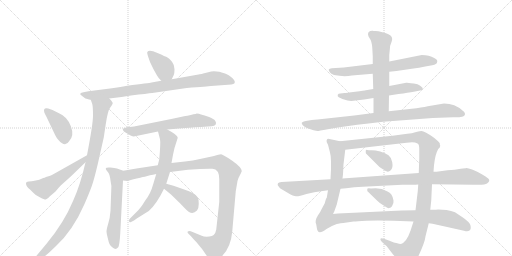
t = 0.00 s
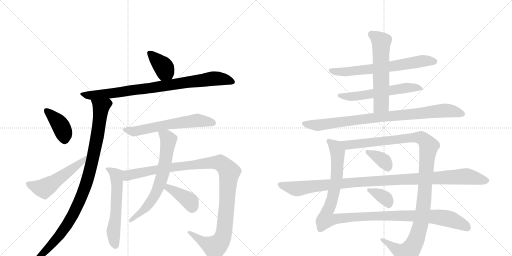
t = 3.14 s
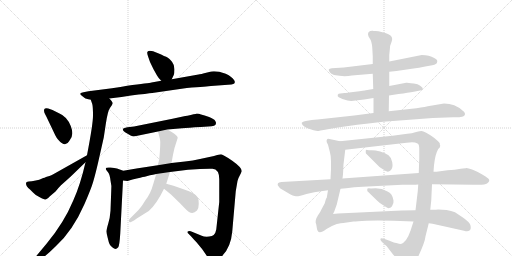
t = 6.28 s
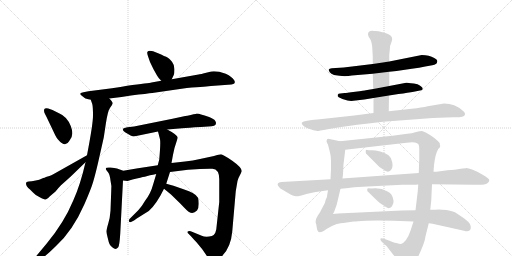
t = 9.42 s
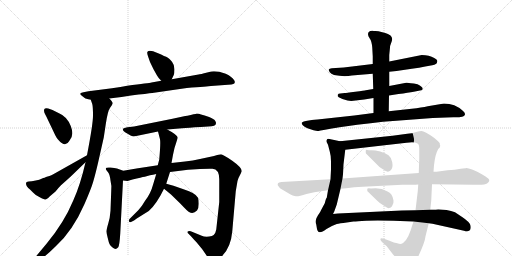
t = 12.56 s
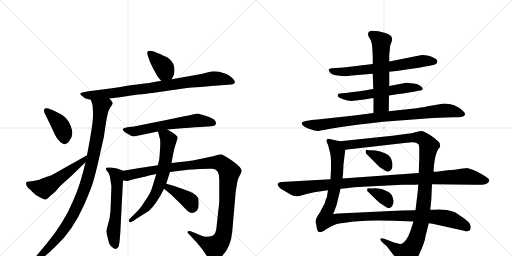
t = 15.70 s

The animated SVG that drew these frames (rendered in a browser with its animation timeline set to each time). Animation: 19 CSS @keyframes rules; one cycle of 15.70 s.

<svg version="1.1" viewBox="0 0 2048 1024" xmlns="http://www.w3.org/2000/svg">
  <g stroke="lightgray" stroke-dasharray="1,1" stroke-width="1" transform="scale(4, 4)">
    <line x1="0" y1="0" x2="256" y2="256"></line>
    <line x1="256" y1="0" x2="0" y2="256"></line>
    <line x1="128" y1="0" x2="128" y2="256"></line>
    <line x1="0" y1="128" x2="256" y2="128"></line>
    <line x1="256" y1="0" x2="512" y2="256"></line>
    <line x1="512" y1="0" x2="256" y2="256"></line>
    <line x1="384" y1="0" x2="384" y2="256"></line>
    <line x1="256" y1="128" x2="512" y2="128"></line>
  </g>
<g transform="scale(1, -1) translate(0, -850)">
   <style type="text/css">
    @keyframes keyframes0 {
      from {
       stroke: black;
       stroke-dashoffset: 384;
       stroke-width: 128;
       }
       56% {
       animation-timing-function: step-end;
       stroke: black;
       stroke-dashoffset: 0;
       stroke-width: 128;
       }
       to {
       stroke: black;
       stroke-width: 1024;
       }
       }
       #make-me-a-hanzi-animation-0 {
         animation: keyframes0 0.562500s both;
         animation-delay: 0.000000s;
         animation-timing-function: linear;
       }
    @keyframes keyframes1 {
      from {
       stroke: black;
       stroke-dashoffset: 864;
       stroke-width: 128;
       }
       74% {
       animation-timing-function: step-end;
       stroke: black;
       stroke-dashoffset: 0;
       stroke-width: 128;
       }
       to {
       stroke: black;
       stroke-width: 1024;
       }
       }
       #make-me-a-hanzi-animation-1 {
         animation: keyframes1 0.953125s both;
         animation-delay: 0.562500s;
         animation-timing-function: linear;
       }
    @keyframes keyframes2 {
      from {
       stroke: black;
       stroke-dashoffset: 989;
       stroke-width: 128;
       }
       76% {
       animation-timing-function: step-end;
       stroke: black;
       stroke-dashoffset: 0;
       stroke-width: 128;
       }
       to {
       stroke: black;
       stroke-width: 1024;
       }
       }
       #make-me-a-hanzi-animation-2 {
         animation: keyframes2 1.054850s both;
         animation-delay: 1.515625s;
         animation-timing-function: linear;
       }
    @keyframes keyframes3 {
      from {
       stroke: black;
       stroke-dashoffset: 398;
       stroke-width: 128;
       }
       56% {
       animation-timing-function: step-end;
       stroke: black;
       stroke-dashoffset: 0;
       stroke-width: 128;
       }
       to {
       stroke: black;
       stroke-width: 1024;
       }
       }
       #make-me-a-hanzi-animation-3 {
         animation: keyframes3 0.573893s both;
         animation-delay: 2.570475s;
         animation-timing-function: linear;
       }
    @keyframes keyframes4 {
      from {
       stroke: black;
       stroke-dashoffset: 530;
       stroke-width: 128;
       }
       63% {
       animation-timing-function: step-end;
       stroke: black;
       stroke-dashoffset: 0;
       stroke-width: 128;
       }
       to {
       stroke: black;
       stroke-width: 1024;
       }
       }
       #make-me-a-hanzi-animation-4 {
         animation: keyframes4 0.681315s both;
         animation-delay: 3.144368s;
         animation-timing-function: linear;
       }
    @keyframes keyframes5 {
      from {
       stroke: black;
       stroke-dashoffset: 613;
       stroke-width: 128;
       }
       67% {
       animation-timing-function: step-end;
       stroke: black;
       stroke-dashoffset: 0;
       stroke-width: 128;
       }
       to {
       stroke: black;
       stroke-width: 1024;
       }
       }
       #make-me-a-hanzi-animation-5 {
         animation: keyframes5 0.748861s both;
         animation-delay: 3.825684s;
         animation-timing-function: linear;
       }
    @keyframes keyframes6 {
      from {
       stroke: black;
       stroke-dashoffset: 584;
       stroke-width: 128;
       }
       66% {
       animation-timing-function: step-end;
       stroke: black;
       stroke-dashoffset: 0;
       stroke-width: 128;
       }
       to {
       stroke: black;
       stroke-width: 1024;
       }
       }
       #make-me-a-hanzi-animation-6 {
         animation: keyframes6 0.725260s both;
         animation-delay: 4.574544s;
         animation-timing-function: linear;
       }
    @keyframes keyframes7 {
      from {
       stroke: black;
       stroke-dashoffset: 1133;
       stroke-width: 128;
       }
       79% {
       animation-timing-function: step-end;
       stroke: black;
       stroke-dashoffset: 0;
       stroke-width: 128;
       }
       to {
       stroke: black;
       stroke-width: 1024;
       }
       }
       #make-me-a-hanzi-animation-7 {
         animation: keyframes7 1.172038s both;
         animation-delay: 5.299805s;
         animation-timing-function: linear;
       }
    @keyframes keyframes8 {
      from {
       stroke: black;
       stroke-dashoffset: 673;
       stroke-width: 128;
       }
       69% {
       animation-timing-function: step-end;
       stroke: black;
       stroke-dashoffset: 0;
       stroke-width: 128;
       }
       to {
       stroke: black;
       stroke-width: 1024;
       }
       }
       #make-me-a-hanzi-animation-8 {
         animation: keyframes8 0.797689s both;
         animation-delay: 6.471842s;
         animation-timing-function: linear;
       }
    @keyframes keyframes9 {
      from {
       stroke: black;
       stroke-dashoffset: 393;
       stroke-width: 128;
       }
       56% {
       animation-timing-function: step-end;
       stroke: black;
       stroke-dashoffset: 0;
       stroke-width: 128;
       }
       to {
       stroke: black;
       stroke-width: 1024;
       }
       }
       #make-me-a-hanzi-animation-9 {
         animation: keyframes9 0.569824s both;
         animation-delay: 7.269531s;
         animation-timing-function: linear;
       }
    @keyframes keyframes10 {
      from {
       stroke: black;
       stroke-dashoffset: 674;
       stroke-width: 128;
       }
       69% {
       animation-timing-function: step-end;
       stroke: black;
       stroke-dashoffset: 0;
       stroke-width: 128;
       }
       to {
       stroke: black;
       stroke-width: 1024;
       }
       }
       #make-me-a-hanzi-animation-10 {
         animation: keyframes10 0.798503s both;
         animation-delay: 7.839355s;
         animation-timing-function: linear;
       }
    @keyframes keyframes11 {
      from {
       stroke: black;
       stroke-dashoffset: 584;
       stroke-width: 128;
       }
       66% {
       animation-timing-function: step-end;
       stroke: black;
       stroke-dashoffset: 0;
       stroke-width: 128;
       }
       to {
       stroke: black;
       stroke-width: 1024;
       }
       }
       #make-me-a-hanzi-animation-11 {
         animation: keyframes11 0.725260s both;
         animation-delay: 8.637858s;
         animation-timing-function: linear;
       }
    @keyframes keyframes12 {
      from {
       stroke: black;
       stroke-dashoffset: 591;
       stroke-width: 128;
       }
       66% {
       animation-timing-function: step-end;
       stroke: black;
       stroke-dashoffset: 0;
       stroke-width: 128;
       }
       to {
       stroke: black;
       stroke-width: 1024;
       }
       }
       #make-me-a-hanzi-animation-12 {
         animation: keyframes12 0.730957s both;
         animation-delay: 9.363118s;
         animation-timing-function: linear;
       }
    @keyframes keyframes13 {
      from {
       stroke: black;
       stroke-dashoffset: 898;
       stroke-width: 128;
       }
       75% {
       animation-timing-function: step-end;
       stroke: black;
       stroke-dashoffset: 0;
       stroke-width: 128;
       }
       to {
       stroke: black;
       stroke-width: 1024;
       }
       }
       #make-me-a-hanzi-animation-13 {
         animation: keyframes13 0.980794s both;
         animation-delay: 10.094076s;
         animation-timing-function: linear;
       }
    @keyframes keyframes14 {
      from {
       stroke: black;
       stroke-dashoffset: 1162;
       stroke-width: 128;
       }
       79% {
       animation-timing-function: step-end;
       stroke: black;
       stroke-dashoffset: 0;
       stroke-width: 128;
       }
       to {
       stroke: black;
       stroke-width: 1024;
       }
       }
       #make-me-a-hanzi-animation-14 {
         animation: keyframes14 1.195638s both;
         animation-delay: 11.074870s;
         animation-timing-function: linear;
       }
    @keyframes keyframes15 {
      from {
       stroke: black;
       stroke-dashoffset: 1181;
       stroke-width: 128;
       }
       79% {
       animation-timing-function: step-end;
       stroke: black;
       stroke-dashoffset: 0;
       stroke-width: 128;
       }
       to {
       stroke: black;
       stroke-width: 1024;
       }
       }
       #make-me-a-hanzi-animation-15 {
         animation: keyframes15 1.211100s both;
         animation-delay: 12.270508s;
         animation-timing-function: linear;
       }
    @keyframes keyframes16 {
      from {
       stroke: black;
       stroke-dashoffset: 362;
       stroke-width: 128;
       }
       54% {
       animation-timing-function: step-end;
       stroke: black;
       stroke-dashoffset: 0;
       stroke-width: 128;
       }
       to {
       stroke: black;
       stroke-width: 1024;
       }
       }
       #make-me-a-hanzi-animation-16 {
         animation: keyframes16 0.544596s both;
         animation-delay: 13.481608s;
         animation-timing-function: linear;
       }
    @keyframes keyframes17 {
      from {
       stroke: black;
       stroke-dashoffset: 355;
       stroke-width: 128;
       }
       54% {
       animation-timing-function: step-end;
       stroke: black;
       stroke-dashoffset: 0;
       stroke-width: 128;
       }
       to {
       stroke: black;
       stroke-width: 1024;
       }
       }
       #make-me-a-hanzi-animation-17 {
         animation: keyframes17 0.538900s both;
         animation-delay: 14.026204s;
         animation-timing-function: linear;
       }
    @keyframes keyframes18 {
      from {
       stroke: black;
       stroke-dashoffset: 1085;
       stroke-width: 128;
       }
       78% {
       animation-timing-function: step-end;
       stroke: black;
       stroke-dashoffset: 0;
       stroke-width: 128;
       }
       to {
       stroke: black;
       stroke-width: 1024;
       }
       }
       #make-me-a-hanzi-animation-18 {
         animation: keyframes18 1.132975s both;
         animation-delay: 14.565104s;
         animation-timing-function: linear;
       }
</style>
<path d="M 687 533 L 695 550 Q 698 556 698 573 Q 698 590 688 603 Q 677 616 670 620 Q 662 624 630 638 Q 597 652 590 643 Q 587 640 592 625 L 600 602 L 614 573 L 628 548 Q 632 540 645 527 C 666 506 674 506 687 533 Z" fill="lightgray"></path> 
<path d="M 437 456 L 486 462 L 524 468 Q 591 476 609 478 L 747 498 Q 833 505 844 506 L 912 511 Q 929 512 933 514 Q 938 515 939 520 Q 940 525 936 530 Q 929 542 903 555 Q 866 568 845 564 L 829 560 Q 801 553 794 552 L 687 533 L 645 527 L 606 520 Q 597 518 509 507 Q 485 502 448 497 L 354 485 L 334 481 Q 324 480 321.5 476.5 Q 319 473 326 468.5 Q 333 464 337.5 459.5 Q 342 455 346 455 L 356 452 Q 362 451 363 451 L 437 456 Z" fill="lightgray"></path> 
<path d="M 363 451 L 369 434 Q 372 422 372 388 Q 372 354 348 229 L 342 201 Q 321 109 293 48 Q 256 -41 186 -125 L 136 -185 Q 128 -197 133 -202 Q 137 -206 146 -198 L 166 -185 Q 190 -168 224 -134 Q 291 -73 338 34 Q 365 96 373 124 Q 381 151 392 198 L 415 300 L 423 353 Q 431 408 441 420 Q 450 431 451 437 Q 451 442 437 456 C 420 480 354 480 363 451 Z" fill="lightgray"></path> 
<path d="M 193 416 Q 185 419 180 416 Q 176 415 176 408 Q 176 401 180 394 Q 184 387 190 374 L 221 309 Q 227 297 232 292 Q 261 257 277 286 Q 298 308 283 346 Q 268 384 236 397 L 210 410 L 193 416 Z" fill="lightgray"></path> 
<path d="M 348 229 L 222 158 Q 205 148 198 146 Q 190 144 184 142 Q 178 139 173 138 Q 168 136 164 134 Q 160 132 143 128 Q 125 124 115 124 Q 104 124 104 116 Q 104 104 120 92 Q 122 91 132 80 Q 142 68 161 60 Q 179 51 183 52 Q 193 57 196 61 Q 198 64 202 67 L 222 84 Q 234 99 244 109 L 282 143 L 342 201 C 364 222 374 244 348 229 Z" fill="lightgray"></path> 
<path d="M 669 332 L 728 337 Q 752 339 803 342 L 833 344 Q 864 344 864 357 Q 865 361 860.5 367.5 Q 856 374 836.5 382 Q 817 390 804 392 Q 796 396 787 396 Q 784 394 774 393 L 763 390 Q 747 386 741 386 L 690 375 L 536 344 L 510 341 Q 491 338 491 333 Q 491 328 500 321 Q 527 304 535 304 L 632 324 L 669 332 Z" fill="lightgray"></path> 
<path d="M 493 167 L 468 176 Q 459 178 442 180 Q 425 181 424 178 Q 422 174 424 172 Q 425 169 432 161 Q 439 153 442 128 Q 447 107 445 89 L 442 7 Q 440 -22 433 -44 Q 426 -67 426 -76 Q 426 -84 431 -102 Q 435 -120 438 -126 Q 440 -132 449 -139 Q 457 -146 462 -146 Q 467 -146 473 -139 Q 478 -131 481 -84 L 492 128 C 494 158 494 167 493 167 Z" fill="lightgray"></path> 
<path d="M 865 -68 Q 860 -96 837 -96 Q 818 -98 807 -93 L 763 -75 Q 755 -72 751 -76 Q 749 -80 753 -84 L 763 -94 Q 777 -110 786 -119 L 809 -147 L 833 -182 Q 840 -196 847 -196 Q 855 -198 866 -192 Q 922 -157 929 -76 L 943 85 L 950 126 Q 952 136 960 150 Q 967 164 967 166 Q 967 180 929 207 Q 891 233 884 233 Q 877 233 856 226 L 800 214 Q 772 208 740 204 L 686 198 L 631 189 L 559 178 Q 556 178 552 177 L 493 167 C 463 162 462 127 492 128 L 510 126 L 530 132 Q 567 141 579 143 L 600 149 Q 606 150 612 151 L 625 154 L 680 162 L 752 171 L 800 174 Q 838 176 850 175 Q 877 173 877 133 L 877 42 L 865 -68 Z" fill="lightgray"></path> 
<path d="M 686 198 L 692 231 L 698 258 L 711 299 Q 711 310 669 332 C 643 346 625 353 632 324 L 640 293 Q 643 280 637 212 L 631 189 L 625 154 L 613 114 Q 603 76 581 48 Q 569 27 554 10 L 520 -24 Q 514 -30 516 -35 Q 517 -41 524 -38 L 536 -32 L 547 -24 L 595 6 Q 626 33 656 95 L 665 115 L 680 162 L 686 198 Z" fill="lightgray"></path> 
<path d="M 656 95 L 684 72 L 722 35 Q 751 4 756 2 Q 773 -8 788 8 Q 795 17 795 35 Q 795 52 792 59 Q 783 78 734 93 L 694 107 L 665 115 C 636 123 633 114 656 95 Z" fill="lightgray"></path> 
<path d="M 1557 563 L 1586 566 L 1647 575 Q 1678 578 1701 584 L 1729 589 Q 1739 591 1743 594 Q 1748 596 1749 604 Q 1751 611 1737 618 Q 1717 630 1687 630 L 1557 604 L 1491 594 L 1375 580 L 1327 577 Q 1317 576 1315 572 Q 1314 569 1319 561 Q 1324 555 1336 550 Q 1376 542 1407 548 L 1491 555 L 1557 563 Z" fill="lightgray"></path> 
<path d="M 1556 468 L 1594 474 Q 1634 479 1655 483 L 1685 489 Q 1691 490 1691 496 Q 1691 502 1670 513 Q 1634 520 1625 519 L 1557 506 L 1493 494 L 1463 489 Q 1459 488 1421 483 Q 1383 478 1379 478 L 1361 476 Q 1353 476 1351 471 Q 1349 465 1355 461 Q 1372 451 1390 448 L 1405 446 L 1457 452 L 1494 458 L 1556 468 Z" fill="lightgray"></path> 
<path d="M 1555 405 L 1556 468 L 1557 506 L 1557 563 L 1557 604 L 1557 630 L 1560 660 Q 1560 667 1561 668 L 1567 685 Q 1572 699 1562 708 Q 1552 715 1541 718 L 1514 725 L 1502 726 Q 1493 726 1491 727 Q 1472 728 1472 713 Q 1472 706 1479 696 Q 1487 685 1489 660 L 1491 624 L 1491 594 L 1491 555 L 1493 494 L 1494 458 L 1494 398 C 1494 368 1555 375 1555 405 Z" fill="lightgray"></path> 
<path d="M 1731 378 L 1813 381 Q 1857 380 1859 390 Q 1863 398 1851 407 Q 1820 436 1776 436 L 1711 425 Q 1687 420 1647 415 L 1555 405 L 1494 398 L 1417 388 L 1270 372 Q 1262 372 1235 368 Q 1209 364 1207 359 Q 1206 354 1212 348 Q 1219 341 1230 337 L 1254 329 Q 1266 326 1270 326 Q 1274 326 1311 333 Q 1348 339 1351 340 L 1429 351 Q 1484 358 1532 363 L 1731 378 Z" fill="lightgray"></path> 
<path d="M 1786 10 L 1753 12 Q 1739 10 1721 11 L 1662 9 L 1607 8 L 1352 -4 L 1332 -6 L 1337 4 L 1347 32 L 1362 95 L 1370 136 L 1372 153 L 1374 193 L 1381 251 C 1384 280 1384 280 1360 285 L 1318 294 Q 1309 296 1308 292 Q 1305 288 1307 281 L 1312 271 L 1319 244 Q 1324 227 1324 205 L 1324 173 L 1322 133 L 1312 89 L 1307 59 Q 1304 58 1299 37 L 1284 9 Q 1282 2 1272 -11 Q 1263 -25 1263 -32 Q 1261 -39 1265 -48 L 1268 -66 Q 1269 -72 1272 -75 Q 1273 -79 1280 -79 Q 1288 -79 1306 -66 Q 1324 -54 1347 -46 Q 1357 -43 1387 -40 L 1414 -36 Q 1427 -36 1465 -33 Q 1503 -30 1574 -33 L 1654 -36 L 1715 -43 L 1730 -45 L 1856 -73 Q 1871 -78 1878 -72 Q 1885 -67 1882 -52 Q 1879 -38 1847 -17 L 1820 1 Q 1805 7 1786 10 Z" fill="lightgray"></path> 
<path d="M 1721 11 L 1725 48 L 1728 113 L 1734 163 L 1736 189 Q 1741 234 1753 254 Q 1761 260 1761 268 Q 1759 270 1759 277 Q 1757 282 1736 299 Q 1697 327 1685 326 Q 1673 325 1661 321 Q 1649 316 1629 315 L 1570 307 L 1360 285 C 1330 282 1351 248 1381 251 L 1626 279 Q 1648 283 1660 280 Q 1673 277 1675 271 Q 1677 263 1677 255 L 1677 213 L 1675 158 L 1673 112 L 1671 85 L 1662 9 L 1654 -36 L 1642 -73 Q 1635 -94 1624 -110 Q 1613 -123 1606 -125 Q 1600 -127 1589 -123 Q 1577 -121 1558 -113 L 1536 -105 Q 1524 -100 1522 -105 Q 1520 -110 1528 -118 L 1547 -135 L 1570 -165 Q 1590 -188 1599 -202 Q 1603 -215 1614 -217 Q 1621 -220 1629 -217 Q 1658 -198 1671 -180 Q 1700 -119 1702 -95 L 1715 -43 L 1721 11 Z" fill="lightgray"></path> 
<path d="M 1466 234 L 1505 195 Q 1515 183 1530 174 Q 1546 164 1548 164 Q 1550 163 1555 164 Q 1561 165 1566 173 Q 1572 181 1569 201 Q 1566 220 1554 229 Q 1542 238 1521 244 Q 1501 249 1487 249 Q 1473 249 1469 250 Q 1461 254 1463 240 Q 1463 236 1466 234 Z" fill="lightgray"></path> 
<path d="M 1472 83 L 1509 47 Q 1518 38 1530 31 Q 1542 24 1544 22 Q 1551 16 1557 18 Q 1564 19 1568 25 Q 1576 38 1574 48 Q 1569 78 1550 84 Q 1528 97 1503 97 Q 1479 96 1475 97 Q 1467 98 1469 89 Q 1469 85 1472 83 Z" fill="lightgray"></path> 
<path d="M 1728 113 L 1896 111 Q 1940 109 1948 116 Q 1957 123 1957 128 Q 1958 132 1952 137 Q 1947 141 1929 152 Q 1911 163 1891 171 Q 1871 178 1866 178 Q 1862 177 1843 175 Q 1820 170 1790 169 L 1746 163 L 1734 163 L 1675 158 L 1383 137 Q 1373 137 1370 136 L 1322 133 L 1126 122 Q 1114 121 1112 117 Q 1110 112 1111 109 L 1120 97 L 1152 78 Q 1174 65 1184 65 Q 1194 64 1226 74 Q 1259 83 1284 85 L 1312 89 L 1362 95 L 1385 97 Q 1416 102 1451 103 L 1609 111 L 1642 111 Q 1666 111 1673 112 L 1728 113 Z" fill="lightgray"></path> 
      <clipPath id="make-me-a-hanzi-clip-0">
      <path d="M 687 533 L 695 550 Q 698 556 698 573 Q 698 590 688 603 Q 677 616 670 620 Q 662 624 630 638 Q 597 652 590 643 Q 587 640 592 625 L 600 602 L 614 573 L 628 548 Q 632 540 645 527 C 666 506 674 506 687 533 Z" fill="lightgray"></path>
      </clipPath>
      <path clip-path="url(#make-me-a-hanzi-clip-0)" d="M 596 639 L 654 582 L 679 542 " fill="none" id="make-me-a-hanzi-animation-0" stroke-dasharray="256 512" stroke-linecap="round"></path>

      <clipPath id="make-me-a-hanzi-clip-1">
      <path d="M 437 456 L 486 462 L 524 468 Q 591 476 609 478 L 747 498 Q 833 505 844 506 L 912 511 Q 929 512 933 514 Q 938 515 939 520 Q 940 525 936 530 Q 929 542 903 555 Q 866 568 845 564 L 829 560 Q 801 553 794 552 L 687 533 L 645 527 L 606 520 Q 597 518 509 507 Q 485 502 448 497 L 354 485 L 334 481 Q 324 480 321.5 476.5 Q 319 473 326 468.5 Q 333 464 337.5 459.5 Q 342 455 346 455 L 356 452 Q 362 451 363 451 L 437 456 Z" fill="lightgray"></path>
      </clipPath>
      <path clip-path="url(#make-me-a-hanzi-clip-1)" d="M 329 475 L 369 468 L 453 477 L 853 536 L 900 533 L 930 523 " fill="none" id="make-me-a-hanzi-animation-1" stroke-dasharray="736 1472" stroke-linecap="round"></path>

      <clipPath id="make-me-a-hanzi-clip-2">
      <path d="M 363 451 L 369 434 Q 372 422 372 388 Q 372 354 348 229 L 342 201 Q 321 109 293 48 Q 256 -41 186 -125 L 136 -185 Q 128 -197 133 -202 Q 137 -206 146 -198 L 166 -185 Q 190 -168 224 -134 Q 291 -73 338 34 Q 365 96 373 124 Q 381 151 392 198 L 415 300 L 423 353 Q 431 408 441 420 Q 450 431 451 437 Q 451 442 437 456 C 420 480 354 480 363 451 Z" fill="lightgray"></path>
      </clipPath>
      <path clip-path="url(#make-me-a-hanzi-clip-2)" d="M 371 449 L 402 423 L 402 404 L 385 284 L 346 118 L 314 35 L 252 -74 L 139 -197 " fill="none" id="make-me-a-hanzi-animation-2" stroke-dasharray="861 1722" stroke-linecap="round"></path>

      <clipPath id="make-me-a-hanzi-clip-3">
      <path d="M 193 416 Q 185 419 180 416 Q 176 415 176 408 Q 176 401 180 394 Q 184 387 190 374 L 221 309 Q 227 297 232 292 Q 261 257 277 286 Q 298 308 283 346 Q 268 384 236 397 L 210 410 L 193 416 Z" fill="lightgray"></path>
      </clipPath>
      <path clip-path="url(#make-me-a-hanzi-clip-3)" d="M 187 408 L 234 361 L 248 338 L 260 291 " fill="none" id="make-me-a-hanzi-animation-3" stroke-dasharray="270 540" stroke-linecap="round"></path>

      <clipPath id="make-me-a-hanzi-clip-4">
      <path d="M 348 229 L 222 158 Q 205 148 198 146 Q 190 144 184 142 Q 178 139 173 138 Q 168 136 164 134 Q 160 132 143 128 Q 125 124 115 124 Q 104 124 104 116 Q 104 104 120 92 Q 122 91 132 80 Q 142 68 161 60 Q 179 51 183 52 Q 193 57 196 61 Q 198 64 202 67 L 222 84 Q 234 99 244 109 L 282 143 L 342 201 C 364 222 374 244 348 229 Z" fill="lightgray"></path>
      </clipPath>
      <path clip-path="url(#make-me-a-hanzi-clip-4)" d="M 115 113 L 164 97 L 182 100 L 330 204 L 343 223 " fill="none" id="make-me-a-hanzi-animation-4" stroke-dasharray="402 804" stroke-linecap="round"></path>

      <clipPath id="make-me-a-hanzi-clip-5">
      <path d="M 669 332 L 728 337 Q 752 339 803 342 L 833 344 Q 864 344 864 357 Q 865 361 860.5 367.5 Q 856 374 836.5 382 Q 817 390 804 392 Q 796 396 787 396 Q 784 394 774 393 L 763 390 Q 747 386 741 386 L 690 375 L 536 344 L 510 341 Q 491 338 491 333 Q 491 328 500 321 Q 527 304 535 304 L 632 324 L 669 332 Z" fill="lightgray"></path>
      </clipPath>
      <path clip-path="url(#make-me-a-hanzi-clip-5)" d="M 499 329 L 536 324 L 671 352 L 787 368 L 851 359 " fill="none" id="make-me-a-hanzi-animation-5" stroke-dasharray="485 970" stroke-linecap="round"></path>

      <clipPath id="make-me-a-hanzi-clip-6">
      <path d="M 493 167 L 468 176 Q 459 178 442 180 Q 425 181 424 178 Q 422 174 424 172 Q 425 169 432 161 Q 439 153 442 128 Q 447 107 445 89 L 442 7 Q 440 -22 433 -44 Q 426 -67 426 -76 Q 426 -84 431 -102 Q 435 -120 438 -126 Q 440 -132 449 -139 Q 457 -146 462 -146 Q 467 -146 473 -139 Q 478 -131 481 -84 L 492 128 C 494 158 494 167 493 167 Z" fill="lightgray"></path>
      </clipPath>
      <path clip-path="url(#make-me-a-hanzi-clip-6)" d="M 428 175 L 466 148 L 468 76 L 454 -73 L 461 -132 " fill="none" id="make-me-a-hanzi-animation-6" stroke-dasharray="456 912" stroke-linecap="round"></path>

      <clipPath id="make-me-a-hanzi-clip-7">
      <path d="M 865 -68 Q 860 -96 837 -96 Q 818 -98 807 -93 L 763 -75 Q 755 -72 751 -76 Q 749 -80 753 -84 L 763 -94 Q 777 -110 786 -119 L 809 -147 L 833 -182 Q 840 -196 847 -196 Q 855 -198 866 -192 Q 922 -157 929 -76 L 943 85 L 950 126 Q 952 136 960 150 Q 967 164 967 166 Q 967 180 929 207 Q 891 233 884 233 Q 877 233 856 226 L 800 214 Q 772 208 740 204 L 686 198 L 631 189 L 559 178 Q 556 178 552 177 L 493 167 C 463 162 462 127 492 128 L 510 126 L 530 132 Q 567 141 579 143 L 600 149 Q 606 150 612 151 L 625 154 L 680 162 L 752 171 L 800 174 Q 838 176 850 175 Q 877 173 877 133 L 877 42 L 865 -68 Z" fill="lightgray"></path>
      </clipPath>
      <path clip-path="url(#make-me-a-hanzi-clip-7)" d="M 497 134 L 519 151 L 708 184 L 873 200 L 901 183 L 917 161 L 898 -66 L 887 -107 L 859 -139 L 815 -119 L 757 -79 " fill="none" id="make-me-a-hanzi-animation-7" stroke-dasharray="1005 2010" stroke-linecap="round"></path>

      <clipPath id="make-me-a-hanzi-clip-8">
      <path d="M 686 198 L 692 231 L 698 258 L 711 299 Q 711 310 669 332 C 643 346 625 353 632 324 L 640 293 Q 643 280 637 212 L 631 189 L 625 154 L 613 114 Q 603 76 581 48 Q 569 27 554 10 L 520 -24 Q 514 -30 516 -35 Q 517 -41 524 -38 L 536 -32 L 547 -24 L 595 6 Q 626 33 656 95 L 665 115 L 680 162 L 686 198 Z" fill="lightgray"></path>
      </clipPath>
      <path clip-path="url(#make-me-a-hanzi-clip-8)" d="M 639 320 L 666 303 L 674 288 L 654 164 L 641 120 L 625 80 L 587 23 L 521 -31 " fill="none" id="make-me-a-hanzi-animation-8" stroke-dasharray="545 1090" stroke-linecap="round"></path>

      <clipPath id="make-me-a-hanzi-clip-9">
      <path d="M 656 95 L 684 72 L 722 35 Q 751 4 756 2 Q 773 -8 788 8 Q 795 17 795 35 Q 795 52 792 59 Q 783 78 734 93 L 694 107 L 665 115 C 636 123 633 114 656 95 Z" fill="lightgray"></path>
      </clipPath>
      <path clip-path="url(#make-me-a-hanzi-clip-9)" d="M 670 107 L 673 99 L 760 44 L 768 20 " fill="none" id="make-me-a-hanzi-animation-9" stroke-dasharray="265 530" stroke-linecap="round"></path>

      <clipPath id="make-me-a-hanzi-clip-10">
      <path d="M 1557 563 L 1586 566 L 1647 575 Q 1678 578 1701 584 L 1729 589 Q 1739 591 1743 594 Q 1748 596 1749 604 Q 1751 611 1737 618 Q 1717 630 1687 630 L 1557 604 L 1491 594 L 1375 580 L 1327 577 Q 1317 576 1315 572 Q 1314 569 1319 561 Q 1324 555 1336 550 Q 1376 542 1407 548 L 1491 555 L 1557 563 Z" fill="lightgray"></path>
      </clipPath>
      <path clip-path="url(#make-me-a-hanzi-clip-10)" d="M 1323 569 L 1374 562 L 1509 576 L 1690 606 L 1737 604 " fill="none" id="make-me-a-hanzi-animation-10" stroke-dasharray="546 1092" stroke-linecap="round"></path>

      <clipPath id="make-me-a-hanzi-clip-11">
      <path d="M 1556 468 L 1594 474 Q 1634 479 1655 483 L 1685 489 Q 1691 490 1691 496 Q 1691 502 1670 513 Q 1634 520 1625 519 L 1557 506 L 1493 494 L 1463 489 Q 1459 488 1421 483 Q 1383 478 1379 478 L 1361 476 Q 1353 476 1351 471 Q 1349 465 1355 461 Q 1372 451 1390 448 L 1405 446 L 1457 452 L 1494 458 L 1556 468 Z" fill="lightgray"></path>
      </clipPath>
      <path clip-path="url(#make-me-a-hanzi-clip-11)" d="M 1359 468 L 1400 463 L 1629 499 L 1684 496 " fill="none" id="make-me-a-hanzi-animation-11" stroke-dasharray="456 912" stroke-linecap="round"></path>

      <clipPath id="make-me-a-hanzi-clip-12">
      <path d="M 1555 405 L 1556 468 L 1557 506 L 1557 563 L 1557 604 L 1557 630 L 1560 660 Q 1560 667 1561 668 L 1567 685 Q 1572 699 1562 708 Q 1552 715 1541 718 L 1514 725 L 1502 726 Q 1493 726 1491 727 Q 1472 728 1472 713 Q 1472 706 1479 696 Q 1487 685 1489 660 L 1491 624 L 1491 594 L 1491 555 L 1493 494 L 1494 458 L 1494 398 C 1494 368 1555 375 1555 405 Z" fill="lightgray"></path>
      </clipPath>
      <path clip-path="url(#make-me-a-hanzi-clip-12)" d="M 1486 713 L 1525 683 L 1525 433 L 1501 406 " fill="none" id="make-me-a-hanzi-animation-12" stroke-dasharray="463 926" stroke-linecap="round"></path>

      <clipPath id="make-me-a-hanzi-clip-13">
      <path d="M 1731 378 L 1813 381 Q 1857 380 1859 390 Q 1863 398 1851 407 Q 1820 436 1776 436 L 1711 425 Q 1687 420 1647 415 L 1555 405 L 1494 398 L 1417 388 L 1270 372 Q 1262 372 1235 368 Q 1209 364 1207 359 Q 1206 354 1212 348 Q 1219 341 1230 337 L 1254 329 Q 1266 326 1270 326 Q 1274 326 1311 333 Q 1348 339 1351 340 L 1429 351 Q 1484 358 1532 363 L 1731 378 Z" fill="lightgray"></path>
      </clipPath>
      <path clip-path="url(#make-me-a-hanzi-clip-13)" d="M 1214 356 L 1270 349 L 1489 379 L 1774 408 L 1803 407 L 1850 394 " fill="none" id="make-me-a-hanzi-animation-13" stroke-dasharray="770 1540" stroke-linecap="round"></path>

      <clipPath id="make-me-a-hanzi-clip-14">
      <path d="M 1786 10 L 1753 12 Q 1739 10 1721 11 L 1662 9 L 1607 8 L 1352 -4 L 1332 -6 L 1337 4 L 1347 32 L 1362 95 L 1370 136 L 1372 153 L 1374 193 L 1381 251 C 1384 280 1384 280 1360 285 L 1318 294 Q 1309 296 1308 292 Q 1305 288 1307 281 L 1312 271 L 1319 244 Q 1324 227 1324 205 L 1324 173 L 1322 133 L 1312 89 L 1307 59 Q 1304 58 1299 37 L 1284 9 Q 1282 2 1272 -11 Q 1263 -25 1263 -32 Q 1261 -39 1265 -48 L 1268 -66 Q 1269 -72 1272 -75 Q 1273 -79 1280 -79 Q 1288 -79 1306 -66 Q 1324 -54 1347 -46 Q 1357 -43 1387 -40 L 1414 -36 Q 1427 -36 1465 -33 Q 1503 -30 1574 -33 L 1654 -36 L 1715 -43 L 1730 -45 L 1856 -73 Q 1871 -78 1878 -72 Q 1885 -67 1882 -52 Q 1879 -38 1847 -17 L 1820 1 Q 1805 7 1786 10 Z" fill="lightgray"></path>
      </clipPath>
      <path clip-path="url(#make-me-a-hanzi-clip-14)" d="M 1314 286 L 1343 261 L 1351 218 L 1338 94 L 1303 -24 L 1332 -29 L 1504 -13 L 1751 -18 L 1804 -28 L 1869 -62 " fill="none" id="make-me-a-hanzi-animation-14" stroke-dasharray="1034 2068" stroke-linecap="round"></path>

      <clipPath id="make-me-a-hanzi-clip-15">
      <path d="M 1721 11 L 1725 48 L 1728 113 L 1734 163 L 1736 189 Q 1741 234 1753 254 Q 1761 260 1761 268 Q 1759 270 1759 277 Q 1757 282 1736 299 Q 1697 327 1685 326 Q 1673 325 1661 321 Q 1649 316 1629 315 L 1570 307 L 1360 285 C 1330 282 1351 248 1381 251 L 1626 279 Q 1648 283 1660 280 Q 1673 277 1675 271 Q 1677 263 1677 255 L 1677 213 L 1675 158 L 1673 112 L 1671 85 L 1662 9 L 1654 -36 L 1642 -73 Q 1635 -94 1624 -110 Q 1613 -123 1606 -125 Q 1600 -127 1589 -123 Q 1577 -121 1558 -113 L 1536 -105 Q 1524 -100 1522 -105 Q 1520 -110 1528 -118 L 1547 -135 L 1570 -165 Q 1590 -188 1599 -202 Q 1603 -215 1614 -217 Q 1621 -220 1629 -217 Q 1658 -198 1671 -180 Q 1700 -119 1702 -95 L 1715 -43 L 1721 11 Z" fill="lightgray"></path>
      </clipPath>
      <path clip-path="url(#make-me-a-hanzi-clip-15)" d="M 1368 282 L 1390 270 L 1683 300 L 1697 291 L 1715 266 L 1692 7 L 1681 -55 L 1658 -123 L 1626 -164 L 1597 -154 L 1529 -110 " fill="none" id="make-me-a-hanzi-animation-15" stroke-dasharray="1053 2106" stroke-linecap="round"></path>

      <clipPath id="make-me-a-hanzi-clip-16">
      <path d="M 1466 234 L 1505 195 Q 1515 183 1530 174 Q 1546 164 1548 164 Q 1550 163 1555 164 Q 1561 165 1566 173 Q 1572 181 1569 201 Q 1566 220 1554 229 Q 1542 238 1521 244 Q 1501 249 1487 249 Q 1473 249 1469 250 Q 1461 254 1463 240 Q 1463 236 1466 234 Z" fill="lightgray"></path>
      </clipPath>
      <path clip-path="url(#make-me-a-hanzi-clip-16)" d="M 1471 242 L 1537 205 L 1552 179 " fill="none" id="make-me-a-hanzi-animation-16" stroke-dasharray="234 468" stroke-linecap="round"></path>

      <clipPath id="make-me-a-hanzi-clip-17">
      <path d="M 1472 83 L 1509 47 Q 1518 38 1530 31 Q 1542 24 1544 22 Q 1551 16 1557 18 Q 1564 19 1568 25 Q 1576 38 1574 48 Q 1569 78 1550 84 Q 1528 97 1503 97 Q 1479 96 1475 97 Q 1467 98 1469 89 Q 1469 85 1472 83 Z" fill="lightgray"></path>
      </clipPath>
      <path clip-path="url(#make-me-a-hanzi-clip-17)" d="M 1477 89 L 1525 68 L 1548 50 L 1555 34 " fill="none" id="make-me-a-hanzi-animation-17" stroke-dasharray="227 454" stroke-linecap="round"></path>

      <clipPath id="make-me-a-hanzi-clip-18">
      <path d="M 1728 113 L 1896 111 Q 1940 109 1948 116 Q 1957 123 1957 128 Q 1958 132 1952 137 Q 1947 141 1929 152 Q 1911 163 1891 171 Q 1871 178 1866 178 Q 1862 177 1843 175 Q 1820 170 1790 169 L 1746 163 L 1734 163 L 1675 158 L 1383 137 Q 1373 137 1370 136 L 1322 133 L 1126 122 Q 1114 121 1112 117 Q 1110 112 1111 109 L 1120 97 L 1152 78 Q 1174 65 1184 65 Q 1194 64 1226 74 Q 1259 83 1284 85 L 1312 89 L 1362 95 L 1385 97 Q 1416 102 1451 103 L 1609 111 L 1642 111 Q 1666 111 1673 112 L 1728 113 Z" fill="lightgray"></path>
      </clipPath>
      <path clip-path="url(#make-me-a-hanzi-clip-18)" d="M 1122 112 L 1185 95 L 1392 119 L 1854 144 L 1945 127 " fill="none" id="make-me-a-hanzi-animation-18" stroke-dasharray="957 1914" stroke-linecap="round"></path>

</g>
</svg>
